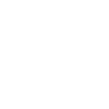
t = 0.00 s
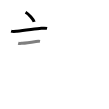
t = 2.50 s
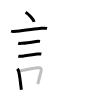
t = 5.25 s
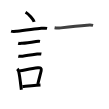
t = 7.75 s
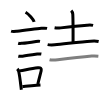
t = 10.50 s
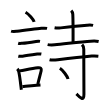
t = 13.00 s

The animated SVG that drew these frames (rendered in a browser with its animation timeline set to each time). Animation: 13 SMIL elements (animate=13); one cycle of 13.00 s.

<svg width="109px" height="109px" viewBox="0 0 px 109px" xmlns="http://www.w3.org/2000/svg" xmlns:xlink="http://www.w3.org/1999/xlink" xml:space="preserve" version="1.1"  baseProfile="full">
<path d="M25.55,12.25c3.05,1.7,7.87,6.97,8.63,9.61" style="fill:none;stroke:black;stroke-width:3;opacity:0">
  <animate attributeType="CSS" attributeName="opacity" from="0" to="1" begin="0s" dur="1s" repeatCount="0" fill="freeze" />
</path>
<path d="M11.12,31.08c1.73,0.58,4.12,0.26,5.89,0.12c7.71-0.57,18.03-2.39,24.38-2.92c1.87-0.16,3.84-0.27,5.7,0.1" style="fill:none;stroke:black;stroke-width:3;opacity:0">
  <animate attributeType="CSS" attributeName="opacity" from="0" to="1" begin="1s" dur="1s" repeatCount="0" fill="freeze" />
</path>
<path d="M18.18,43.23c1.22,0.35,2.82,0.15,4.08,0.08c4.04-0.23,9.71-1.16,13.78-1.84c1.34-0.22,2.63-0.31,3.98-0.08" style="fill:none;stroke:black;stroke-width:3;opacity:0">
  <animate attributeType="CSS" attributeName="opacity" from="0" to="1" begin="2s" dur="1s" repeatCount="0" fill="freeze" />
</path>
<path d="M18.3,56.17c1.45,0.33,2.95,0.14,4.23,0c3.41-0.38,10.84-1.5,14.73-2.1c1.26-0.19,2.8-0.26,4.07-0.04" style="fill:none;stroke:black;stroke-width:3;opacity:0">
  <animate attributeType="CSS" attributeName="opacity" from="0" to="1" begin="3s" dur="1s" repeatCount="0" fill="freeze" />
</path>
<path d="M17.26,68.88c0.86,0.86,1.25,1.74,1.46,2.65c0.96,4.12,1.55,9.38,2.21,14.83c0.14,1.12,0.28,2.25,0.43,3.38" style="fill:none;stroke:black;stroke-width:3;opacity:0">
  <animate attributeType="CSS" attributeName="opacity" from="0" to="1" begin="4s" dur="1s" repeatCount="0" fill="freeze" />
</path>
<path d="M19.44,70.88c7.6-1.31,12.34-2.26,18.43-3.13c2.44-0.35,3.93,0.37,3.31,2.98c-0.9,3.78-1.76,6.84-3.38,13.41" style="fill:none;stroke:black;stroke-width:3;opacity:0">
  <animate attributeType="CSS" attributeName="opacity" from="0" to="1" begin="5s" dur="1s" repeatCount="0" fill="freeze" />
</path>
<path d="M22.42,86.52c4.47-0.46,8.31-0.94,14.22-1.35c1.19-0.08,2.46-0.16,3.84-0.24" style="fill:none;stroke:black;stroke-width:3;opacity:0">
  <animate attributeType="CSS" attributeName="opacity" from="0" to="1" begin="6s" dur="1s" repeatCount="0" fill="freeze" />
</path>
<path d="M54.58,27.78c1.92,0.35,4.28,0.32,6.17,0.09c6.66-0.84,20.38-2.32,26.25-2.7c1.71-0.11,4.25-0.29,6.08,0.17" style="fill:none;stroke:black;stroke-width:3;opacity:0">
  <animate attributeType="CSS" attributeName="opacity" from="0" to="1" begin="7s" dur="1s" repeatCount="0" fill="freeze" />
</path>
<path d="M71.2,10.62c1.03,1.03,1.54,2.26,1.61,3.75c0.35,7.25,0.27,25.38,0.27,27.85" style="fill:none;stroke:black;stroke-width:3;opacity:0">
  <animate attributeType="CSS" attributeName="opacity" from="0" to="1" begin="8s" dur="1s" repeatCount="0" fill="freeze" />
</path>
<path d="M47.63,44.6c2.5,0.53,4.85,0.39,7.11,0.2c9.14-0.8,26.42-2.97,35.89-3.57c2.35-0.15,5.37-0.34,8,0.25" style="fill:none;stroke:black;stroke-width:3;opacity:0">
  <animate attributeType="CSS" attributeName="opacity" from="0" to="1" begin="9s" dur="1s" repeatCount="0" fill="freeze" />
</path>
<path d="M49.57,59.74c2.43,0.64,5.78,0.34,8.18,0.05c10.75-1.29,22.62-2.67,33.99-3.68c2.28-0.2,4.5-0.11,6.63,0.14" style="fill:none;stroke:black;stroke-width:3;opacity:0">
  <animate attributeType="CSS" attributeName="opacity" from="0" to="1" begin="10s" dur="1s" repeatCount="0" fill="freeze" />
</path>
<path d="M82.06,44.58c1.12,1.12,1.72,2.79,1.72,4.56c0,12.03,0.16,40.93,0.16,45.02c0,8.33-4.99,2.22-7.49-0.29" style="fill:none;stroke:black;stroke-width:3;opacity:0">
  <animate attributeType="CSS" attributeName="opacity" from="0" to="1" begin="11s" dur="1s" repeatCount="0" fill="freeze" />
</path>
<path d="M59.88,68.25c2.89,1.9,7.46,7.8,8.18,10.75" style="fill:none;stroke:black;stroke-width:3;opacity:0">
  <animate attributeType="CSS" attributeName="opacity" from="0" to="1" begin="12s" dur="1s" repeatCount="0" fill="freeze" />
</path>
</svg>
